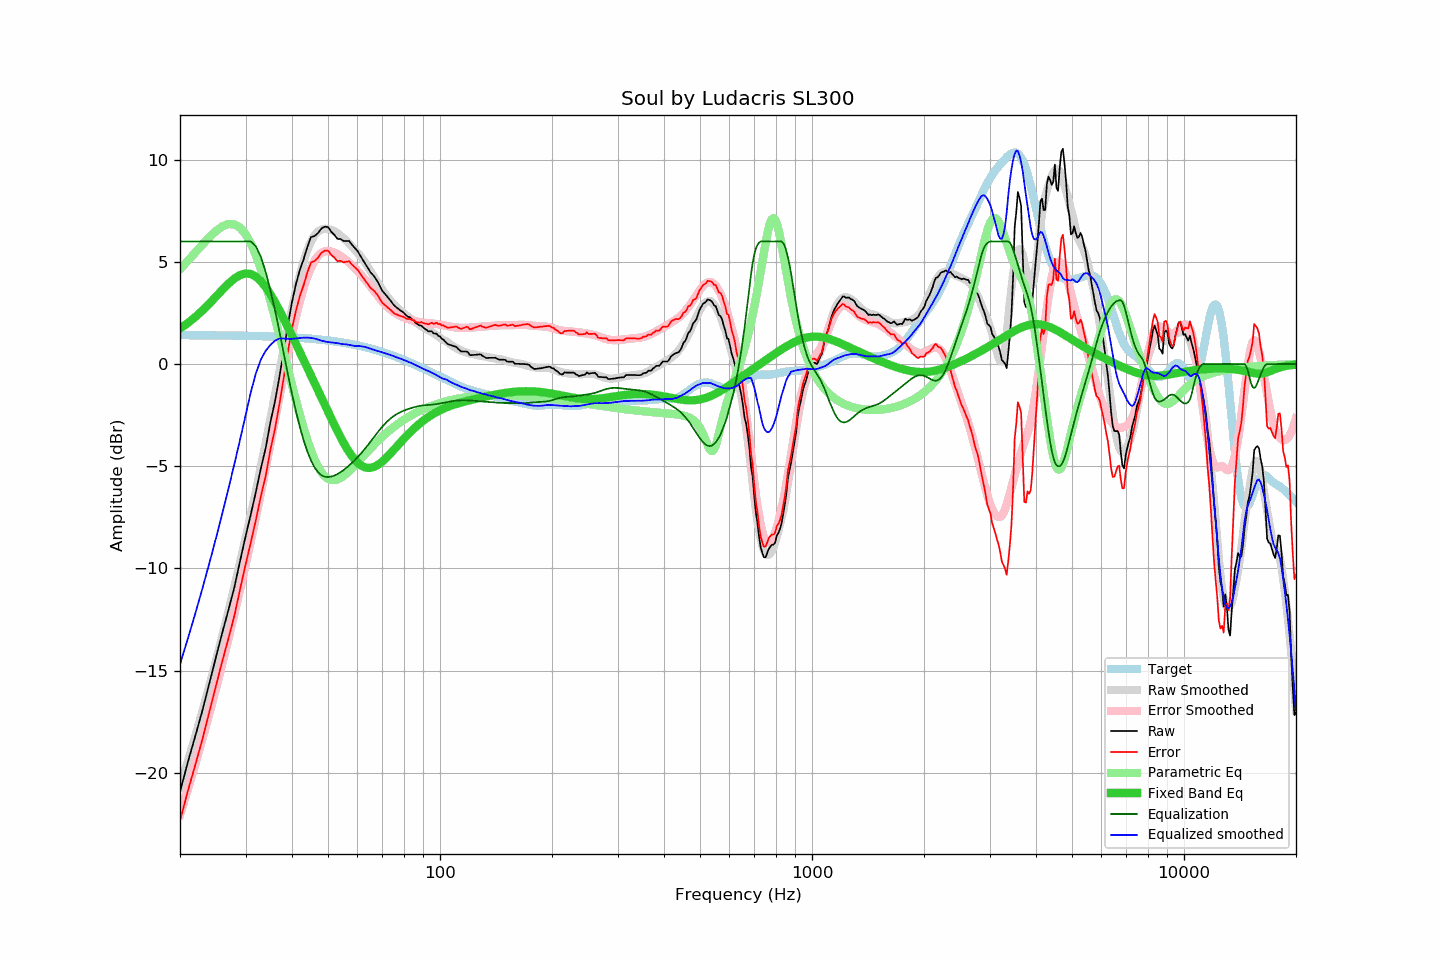

The data file committed next to this chart (first rows):
frequency, raw, error, smoothed, error_smoothed, equalization, parametric_eq, equalized_raw, equalized_smoothed, target
20, -20.94, -22.35, -20.69, -22.06, 6.00, 1.74, -14.94, -14.69, 1.41
21, -19.48, -20.89, -19.43, -20.81, 6.00, 2.01, -13.48, -13.43, 1.41
22, -18.19, -19.60, -18.19, -19.56, 6.00, 2.31, -12.19, -12.19, 1.41
23, -16.93, -18.34, -16.95, -18.32, 6.00, 2.63, -10.93, -10.95, 1.41
24, -15.60, -17.00, -15.73, -17.09, 6.00, 2.96, -9.60, -9.73, 1.41
25, -14.33, -15.73, -14.51, -15.86, 6.00, 3.30, -8.33, -8.51, 1.40
26, -13.13, -14.53, -13.30, -14.65, 6.00, 3.63, -7.13, -7.30, 1.40
27, -12.03, -13.42, -12.09, -13.44, 6.00, 3.94, -6.03, -6.09, 1.40
28, -10.93, -12.32, -10.90, -12.23, 6.00, 4.18, -4.93, -4.90, 1.39
29, -9.65, -11.03, -9.71, -11.04, 6.00, 4.35, -3.65, -3.71, 1.39
30, -8.45, -9.83, -8.53, -9.85, 6.00, 4.43, -2.45, -2.53, 1.38
31, -7.36, -8.73, -7.38, -8.67, 6.00, 4.40, -1.36, -1.38, 1.38
32, -6.25, -7.62, -6.21, -7.48, 5.75, 4.28, -0.49, -0.45, 1.37
33, -5.10, -6.46, -5.02, -6.29, 5.24, 4.06, 0.15, 0.22, 1.37
34, -4.11, -5.47, -3.85, -5.09, 4.50, 3.76, 0.39, 0.65, 1.36
35, -2.85, -4.20, -2.68, -3.91, 3.61, 3.42, 0.76, 0.94, 1.35
36, -1.84, -3.18, -1.50, -2.74, 2.65, 3.03, 0.81, 1.14, 1.34
37, -0.64, -1.97, -0.36, -1.61, 1.61, 2.63, 0.97, 1.25, 1.33
38, 0.63, -0.69, 0.72, -0.52, 0.52, 2.22, 1.16, 1.25, 1.32
39, 1.92, 0.61, 1.74, 0.50, -0.50, 1.80, 1.42, 1.23, 1.31
40, 3.03, 1.73, 2.69, 1.46, -1.46, 1.39, 1.58, 1.23, 1.30
41, 3.91, 2.62, 3.57, 2.32, -2.32, 0.98, 1.60, 1.25, 1.29
42, 4.60, 3.32, 4.35, 3.08, -3.08, 0.59, 1.53, 1.27, 1.28
43, 5.13, 3.87, 5.02, 3.73, -3.73, 0.19, 1.40, 1.29, 1.27
44, 5.73, 4.48, 5.57, 4.28, -4.28, -0.19, 1.45, 1.30, 1.25
45, 6.21, 4.97, 6.00, 4.72, -4.72, -0.57, 1.49, 1.28, 1.24
46, 6.26, 5.04, 6.30, 5.05, -5.05, -0.93, 1.21, 1.25, 1.22
47, 6.41, 5.21, 6.49, 5.29, -5.29, -1.30, 1.12, 1.19, 1.21
48, 6.63, 5.44, 6.59, 5.44, -5.44, -1.65, 1.19, 1.15, 1.19
49, 6.72, 5.55, 6.62, 5.51, -5.51, -2.00, 1.21, 1.11, 1.17
50, 6.70, 5.55, 6.61, 5.53, -5.53, -2.33, 1.17, 1.08, 1.15
51, 6.47, 5.34, 6.57, 5.51, -5.51, -2.66, 0.97, 1.06, 1.13
52, 6.32, 5.21, 6.50, 5.46, -5.46, -2.98, 0.87, 1.04, 1.11
53, 6.12, 5.03, 6.41, 5.38, -5.38, -3.28, 0.74, 1.02, 1.09
54, 6.12, 5.05, 6.29, 5.30, -5.30, -3.57, 0.83, 0.99, 1.07
55, 6.02, 4.98, 6.17, 5.19, -5.19, -3.84, 0.83, 0.97, 1.05
56, 6.02, 5.00, 6.04, 5.08, -5.08, -4.09, 0.94, 0.96, 1.02
57, 6.02, 5.03, 5.89, 4.96, -4.96, -4.31, 1.06, 0.94, 1.00
58, 5.83, 4.86, 5.74, 4.83, -4.83, -4.51, 1.00, 0.91, 0.97
59, 5.68, 4.74, 5.59, 4.70, -4.70, -4.68, 0.98, 0.89, 0.94
60, 5.53, 4.62, 5.45, 4.57, -4.57, -4.82, 0.97, 0.88, 0.91
61, 5.31, 4.43, 5.30, 4.42, -4.42, -4.93, 0.89, 0.88, 0.89
62, 5.10, 4.25, 5.13, 4.27, -4.27, -5.01, 0.83, 0.86, 0.86
63, 4.89, 4.07, 4.95, 4.12, -4.12, -5.06, 0.77, 0.83, 0.82
64, 4.70, 3.91, 4.75, 3.96, -3.96, -5.08, 0.74, 0.79, 0.79
65, 4.49, 3.73, 4.56, 3.80, -3.80, -5.08, 0.69, 0.75, 0.76
66, 4.36, 3.63, 4.36, 3.64, -3.64, -5.05, 0.72, 0.71, 0.73
67, 4.21, 3.52, 4.16, 3.49, -3.49, -5.00, 0.73, 0.67, 0.69
68, 4.02, 3.36, 3.98, 3.33, -3.33, -4.94, 0.69, 0.64, 0.66
69, 3.79, 3.17, 3.80, 3.19, -3.19, -4.86, 0.60, 0.61, 0.62
70, 3.57, 2.98, 3.63, 3.06, -3.06, -4.76, 0.51, 0.57, 0.59
71, 3.45, 2.90, 3.47, 2.94, -2.94, -4.66, 0.52, 0.54, 0.55
72, 3.31, 2.80, 3.33, 2.82, -2.82, -4.56, 0.49, 0.51, 0.51
73, 3.18, 2.71, 3.19, 2.72, -2.72, -4.44, 0.46, 0.47, 0.48
74, 3.05, 2.61, 3.06, 2.63, -2.63, -4.33, 0.42, 0.43, 0.44
75, 2.90, 2.50, 2.94, 2.55, -2.55, -4.21, 0.35, 0.39, 0.40
76, 2.80, 2.44, 2.83, 2.48, -2.48, -4.10, 0.32, 0.35, 0.36
77, 2.72, 2.40, 2.73, 2.42, -2.42, -3.98, 0.30, 0.31, 0.32
78, 2.64, 2.36, 2.64, 2.37, -2.37, -3.87, 0.28, 0.27, 0.28
79, 2.57, 2.33, 2.55, 2.32, -2.32, -3.76, 0.25, 0.24, 0.24
... 553 more rows
